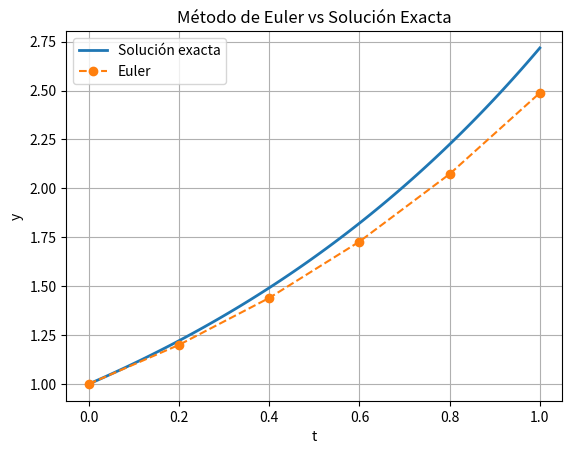

Source code (Python):
import numpy as np
import matplotlib.pyplot as plt

# Definimos la ecuación diferencial: dy/dt = y
def f(t, y):
    return y

# Solución exacta
def solucion_exacta(t):
    return np.exp(t)

# Método de Euler
def euler(f, t0, y0, h, t_final):
    t_values = [t0]
    y_values = [y0]
    
    t = t0
    y = y0
    
    while t < t_final:
        y = y + h * f(t, y)
        t = t + h
        
        t_values.append(round(t, 2))
        y_values.append(y)
    
    return np.array(t_values), np.array(y_values)

# Parámetros
t0 = 0
y0 = 1
h = 0.2
t_final = 1

# Euler
t_euler, y_euler = euler(f, t0, y0, h, t_final)

# Solución exacta
t_exact = np.linspace(0, 1, 100)
y_exact = solucion_exacta(t_exact)

# Mostrar resultados
print("t (Euler):", t_euler)
print("y (Euler):", y_euler)

# Gráfica
plt.plot(t_exact, y_exact, label="Solución exacta", linewidth=2)
plt.plot(t_euler, y_euler, 'o--', label="Euler")
plt.xlabel("t")
plt.ylabel("y")
plt.title("Método de Euler vs Solución Exacta")
plt.legend()
plt.grid()
plt.show()
